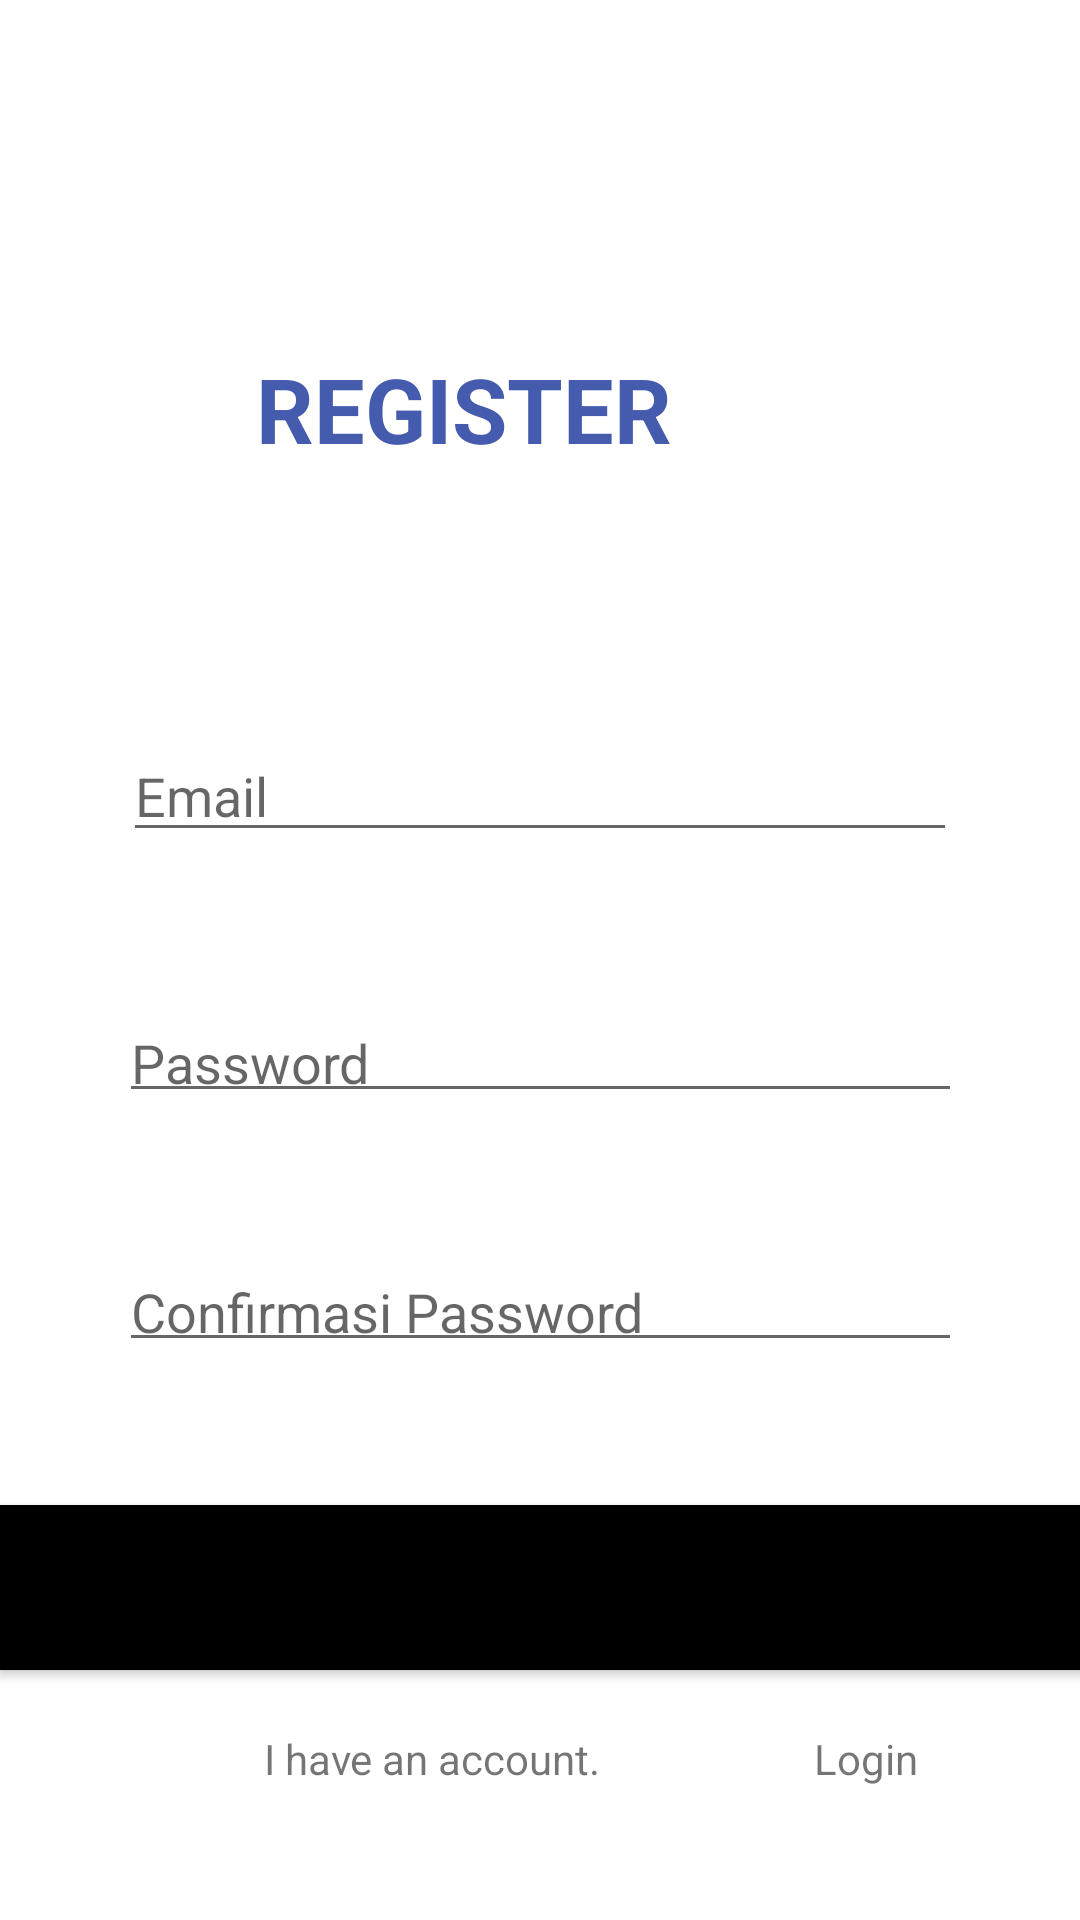

Here is an Android app screen rendered from its layout file. Give the layout XML and the strings, colors and styles it references.
<!-- AndroidManifest.xml: application theme Theme.Project_Uas -->
<!-- res/layout/activity_register.xml -->
<?xml version="1.0" encoding="utf-8"?>
<androidx.constraintlayout.widget.ConstraintLayout xmlns:android="http://schemas.android.com/apk/res/android"
    xmlns:app="http://schemas.android.com/apk/res-auto"
    xmlns:tools="http://schemas.android.com/tools"
    android:layout_width="match_parent"
    android:layout_height="match_parent"
    tools:context=".MainActivity">

    <Button
        android:id="@+id/btnregister"
        android:layout_width="362dp"
        android:layout_height="55dp"
        android:background="@color/black"
        android:text="REGISTER"
        app:layout_constraintBottom_toBottomOf="parent"
        app:layout_constraintEnd_toEndOf="parent"
        app:layout_constraintHorizontal_bias="0.489"
        app:layout_constraintStart_toStartOf="parent"
        app:layout_constraintTop_toBottomOf="@+id/edtcPassword"
        app:layout_constraintVertical_bias="0.364"
        tools:ignore="MissingConstraints" />

    <TextView
        android:id="@+id/editTextTextPersonName2"
        android:layout_width="wrap_content"
        android:layout_height="wrap_content"
        android:layout_marginStart="88dp"
        android:layout_marginTop="20dp"
        android:ems="10"
        android:inputType="textPersonName"
        android:text="I have an account. "
        app:layout_constraintStart_toStartOf="parent"
        app:layout_constraintTop_toBottomOf="@+id/btnregister"
        tools:ignore="MissingConstraints,TouchTargetSizeCheck" />

    <TextView
        android:id="@+id/tv_login"
        android:layout_width="99dp"
        android:layout_height="27dp"
        android:layout_marginStart="20dp"
        android:layout_marginTop="20dp"
        android:ems="10"
        android:inputType="textPersonName"
        android:text="Login"
        app:layout_constraintStart_toEndOf="@+id/editTextTextPersonName2"
        app:layout_constraintTop_toBottomOf="@+id/btnregister"
        tools:ignore="MissingConstraints,TouchTargetSizeCheck" />

    <EditText
        android:id="@+id/edtemail"
        android:layout_width="278dp"
        android:layout_height="41dp"
        android:layout_marginTop="64dp"
        android:ems="10"
        android:hint="Email"
        android:inputType="textEmailAddress"
        app:layout_constraintEnd_toEndOf="parent"
        app:layout_constraintStart_toStartOf="parent"
        app:layout_constraintTop_toBottomOf="@+id/textView"
        tools:ignore="MissingConstraints,TouchTargetSizeCheck" />

    <TextView
        android:id="@+id/textView"
        android:layout_width="195dp"
        android:layout_height="63dp"
        android:layout_gravity="center"
        android:layout_marginTop="116dp"
        android:text="REGISTER"
        android:textColor="#455BAE"
        android:textSize="30dp"
        android:textStyle="bold"
        app:layout_constraintEnd_toEndOf="parent"
        app:layout_constraintHorizontal_bias="0.518"
        app:layout_constraintStart_toStartOf="parent"
        app:layout_constraintTop_toTopOf="parent" />

    <EditText
        android:id="@+id/edtPassword"
        android:layout_width="281dp"
        android:layout_height="39dp"
        android:layout_marginTop="48dp"
        android:ems="10"
        android:hint="Password"
        android:inputType="textPassword"
        app:layout_constraintEnd_toEndOf="parent"
        app:layout_constraintStart_toStartOf="parent"
        app:layout_constraintTop_toBottomOf="@+id/edtemail"
        tools:ignore="MissingConstraints,TouchTargetSizeCheck" />

    <EditText
        android:id="@+id/edtcPassword"
        android:layout_width="281dp"
        android:layout_height="39dp"
        android:layout_marginTop="44dp"
        android:ems="10"
        android:hint="Confirmasi Password"
        android:inputType="textPassword"
        app:layout_constraintEnd_toEndOf="parent"
        app:layout_constraintStart_toStartOf="parent"
        app:layout_constraintTop_toBottomOf="@+id/edtPassword"
        tools:ignore="MissingConstraints,TouchTargetSizeCheck" />

</androidx.constraintlayout.widget.ConstraintLayout>
<!-- resources referenced by this layout -->
<resources>
  <style name="Theme.Project_Uas" parent="Theme.MaterialComponents.DayNight.DarkActionBar">
          
          <item name="colorPrimary">@color/purple_500</item>
          <item name="colorPrimaryVariant">@color/purple_700</item>
          <item name="colorOnPrimary">@color/white</item>
          
          <item name="colorSecondary">@color/teal_200</item>
          <item name="colorSecondaryVariant">@color/teal_700</item>
          <item name="colorOnSecondary">@color/black</item>
          
          <item name="android:statusBarColor" tools:targetApi="21">?attr/colorPrimaryVariant</item>
          
      </style>
  <!-- not gathered from this repository: default colours our renderer supplied (Android Studio template values) -->
  <color name="purple_500">#FF6200EE</color>
  <color name="purple_700">#FF3700B3</color>
  <color name="teal_200">#FF03DAC5</color>
  <color name="teal_700">#FF018786</color>
  <color name="black">#FF000000</color>
  <color name="white">#FFFFFFFF</color>
</resources>
